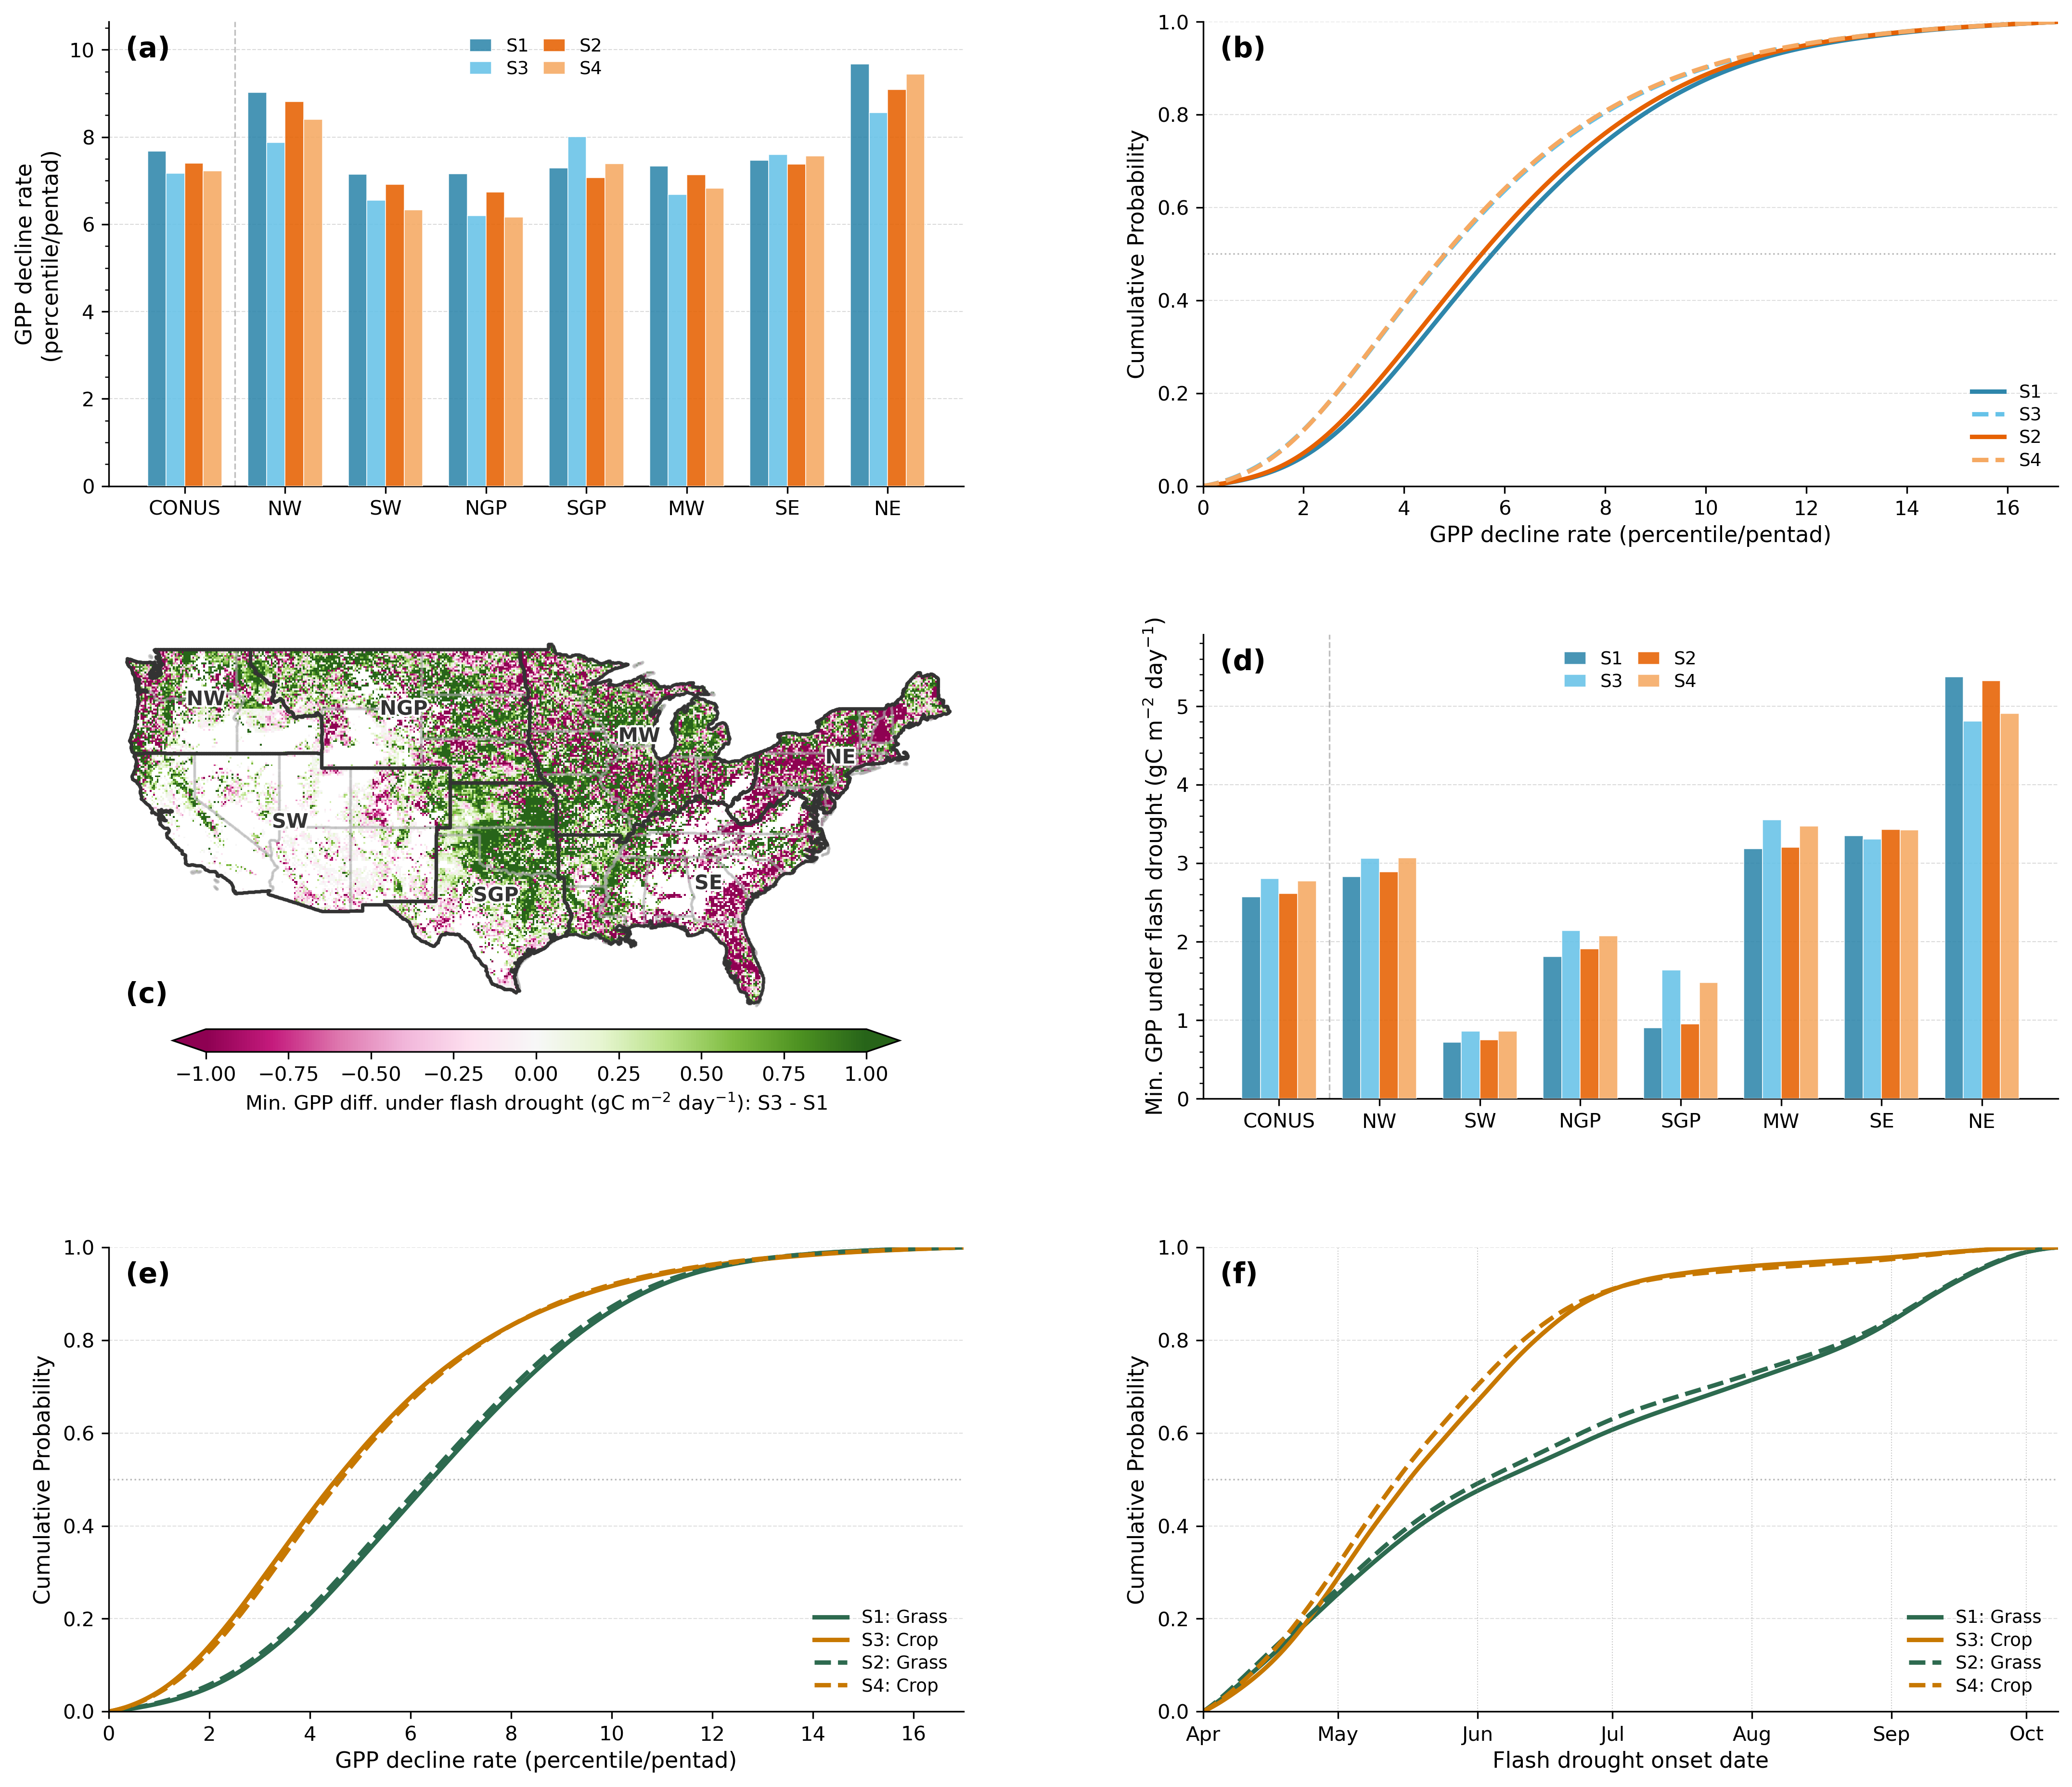

Recreate this plot in Python.
# -*- coding: utf-8 -*-
"""
Z_combined_3x2_figure.py
========================
PNAS-quality 3x2 multi-panel figure combining Z1-Z6 analyses.

Panel layout:
  (a) Bar: Flash Drought GPP Slope by region/scenario      [Z1]
  (b) Bar: Flash Drought Min GPP at G2 by region/scenario  [Z4]
  (c) CDF: GPP Slope by scenario (4 scenarios)             [Z2]
  (d) CONUS spatial map: delta GPP (SSP3 - RCP4.5)         [Z3]
  (e) CDF: GPP Slope, S1 Grass vs S3 Crop / S2 Grass vs S4 Crop  [Z5]
  (f) CDF: Onset date,  S1 Grass vs S3 Crop / S2 Grass vs S4 Crop  [Z6]

  (e)/(f) cell selection: a grid cell is included in the S1-vs-S3 pair only
  if it is >=60% grass under S1 (RCP4.5, using historical LULC) AND >=60%
  crop under S3 (SSP3-RCP4.5 LULC) -- i.e. the same cell converts from
  grass to cropland under the SSP3 land-use pathway. The S2-vs-S4 pair
  uses the analogous >=60% grass (S2/hist) AND >=60% crop (S4/SSP5) test.

Color conventions:
  RCP4.5        -> #2E86AB  (dark blue)
  SSP3-RCP4.5   -> #66C2E8  (light blue)
  RCP8.5        -> #E66101  (dark orange)
  SSP5-RCP8.5   -> #F5A962  (light orange)
  Grass         -> #2D6A4F  (deep emerald green)
  Crop          -> #C77800  (warm amber/ochre)
"""

import os
import warnings
import numpy as np
import pandas as pd
import matplotlib
import matplotlib.pyplot as plt
import matplotlib.ticker as ticker
import matplotlib.gridspec as gridspec
import matplotlib.patheffects as pe
from scipy.stats import gaussian_kde, mannwhitneyu
from scipy.integrate import cumulative_trapezoid

warnings.filterwarnings('ignore')
matplotlib.rcParams['font.family'] = 'DejaVu Sans'

# =============================================================================
# GLOBAL FONT / SIZE CONSTANTS  (tune once -> propagates everywhere)
# =============================================================================
FS_PANEL_LABEL = 14   # (a) (b) ... bold letter
FS_AXIS_LABEL  = 11   # x/y axis label
FS_TICK        = 10   # tick labels
FS_LEGEND      = 10   # legend text
FS_LEGEND_TTL  = 10   # legend title
FS_CBAR        = 10   # colour-bar label / ticks

# =============================================================================
# PATHS
# =============================================================================
BASE_DIR = '/global/cfs/cdirs/m2702/hongxiang/drought_flash_conus'

MASTER_CSV      = os.path.join(BASE_DIR, 'Compiled_Master_GPP_Metrics_ClimateOnly_with_AbsG0_G2_Severity_v3.csv')
VALID_CELLS_CSV = os.path.join(BASE_DIR, 'hist', 'valid_conus_flash_drought_cells.csv')
LULC_FILE       = os.path.join(BASE_DIR, 'hist/pft_cft_lulc/lulc_mean.csv')

# Scenario-specific LULC (used for S3/S4 -- grass->crop conversion under SSPs).
# S1 (RCP4.5) and S2 (RCP8.5) use the same historical LULC as LULC_FILE above.
SSP3_LULC_FILES = [
    os.path.join(BASE_DIR, 'ssp3_rcp45_cooler_near', 'pft_cft_lulc', 'lulc_mean.csv'),
    os.path.join(BASE_DIR, 'ssp3_rcp45_hotter_near', 'pft_cft_lulc', 'lulc_mean.csv'),
]
SSP5_LULC_FILES = [
    os.path.join(BASE_DIR, 'ssp5_rcp85_cooler_near', 'pft_cft_lulc', 'lulc_mean.csv'),
    os.path.join(BASE_DIR, 'ssp5_rcp85_hotter_near', 'pft_cft_lulc', 'lulc_mean.csv'),
]
US_BND_FILE     = os.path.join(BASE_DIR, 'hist', 'us_coor.txt')
BOUNDARY_FILES  = [
    os.path.join(BASE_DIR, 'hist', f'R{i}_{name}.txt')
    for i, name in zip(range(1, 8), ['nw', 'sw', 'ngp', 'sgp', 'mw', 'se', 'ne'])
]

DROUGHT_FILE_PATTERN = 'drought_events_fixed_season_cluster_{c}_with_GPP_Zhang2025.csv'
CLUSTERS = range(1, 8)

OUT_FILE = '/global/cfs/cdirs/m2702/hongxiang/drought_flash_conus/ssp3_rcp45_cooler_near/Paper_Figure_5_v4.png'

# =============================================================================
# SCENARIO / REGION METADATA
# =============================================================================
REGION_NAMES  = {1: 'NW', 2: 'SW', 3: 'NGP', 4: 'SGP', 5: 'MW', 6: 'SE', 7: 'NE'}
GROUP_LABELS  = ['CONUS'] + [REGION_NAMES[c] for c in CLUSTERS]

HIST_LABEL    = 'Historical'
RCP45_HOTTER  = 'RCP4.5 Hotter Near'
RCP45_COOLER  = 'RCP4.5 Cooler Near'
RCP85_HOTTER  = 'RCP8.5 Hotter Near'
RCP85_COOLER  = 'RCP8.5 Cooler Near'
SSP345_HOTTER = 'SSP3-RCP4.5 Hotter Near'
SSP345_COOLER = 'SSP3-RCP4.5 Cooler Near'
SSP585_HOTTER = 'SSP5-RCP8.5 Hotter Near'
SSP585_COOLER = 'SSP5-RCP8.5 Cooler Near'

SCENARIO_ORDER = ['RCP4.5 (Near)', 'SSP3-RCP4.5 (Near)', 'RCP8.5 (Near)', 'SSP5-RCP8.5 (Near)']
SCENARIO_SHORT = ['RCP4.5', 'SSP3-RCP4.5', 'RCP8.5', 'SSP5-RCP8.5']   # for CDF legend

# Scenario colours (consistent across ALL panels)
C_RCP45  = '#2E86AB'
C_SSP345 = '#66C2E8'
C_RCP85  = '#E66101'
C_SSP585 = '#F5A962'

PALETTE_SCEN = {
    'RCP4.5 (Near)':      C_RCP45,
    'SSP3-RCP4.5 (Near)': C_SSP345,
    'RCP8.5 (Near)':      C_RCP85,
    'SSP5-RCP8.5 (Near)': C_SSP585,
}

# CDF scenario map (Z2): label -> folder list
SCENARIO_MAPPING_CDF = {
    'RCP4.5':      ['rcp45_hotter_near',      'rcp45_cooler_near'],
    'SSP3-RCP4.5': ['ssp3_rcp45_hotter_near', 'ssp3_rcp45_cooler_near'],
    'RCP8.5':      ['rcp85_hotter_near',      'rcp85_cooler_near'],
    'SSP5-RCP8.5': ['ssp5_rcp85_hotter_near', 'ssp5_rcp85_cooler_near'],
}
PALETTE_CDF = {
    'RCP4.5':      C_RCP45,
    'SSP3-RCP4.5': C_SSP345,
    'RCP8.5':      C_RCP85,
    'SSP5-RCP8.5': C_SSP585,
}
LINESTYLE_CDF = {
    'RCP4.5':      '-',
    'SSP3-RCP4.5': '--',
    'RCP8.5':      '-',
    'SSP5-RCP8.5': '--',
}

# RCP scenarios for LULC CDFs (Z5, Z6)
RCP_SCENARIOS_LULC = {
    'RCP4.5': [os.path.join(BASE_DIR, 'rcp45_cooler_near'),
               os.path.join(BASE_DIR, 'rcp45_hotter_near')],
    'RCP8.5': [os.path.join(BASE_DIR, 'rcp85_cooler_near'),
               os.path.join(BASE_DIR, 'rcp85_hotter_near')],
}

# LULC colours: print-safe, high-contrast pair
C_GRASS = '#2D6A4F'   # deep emerald
C_CROP  = '#C77800'   # warm amber/ochre

PALETTE_LULC  = {'Grass': C_GRASS, 'Crop': C_CROP}
LINESTYLE_RCP = {'RCP4.5': '-', 'RCP8.5': '--'}

FOREST_PFTS = [f'pft_{i:02d}' for i in range(1, 9)]
GRASS_PFTS  = ['pft_12', 'pft_13', 'pft_14']
CROP_CFTS   = [f'cft_{i}' for i in range(15, 79)]
LULC_THRESHOLD      = 0.6
MAX_DURATION_PENTADS = 6

# Onset date month ticks
MONTH_JDAYS  = [91, 121, 152, 182, 213, 244, 274]
MONTH_LABELS = ['Apr', 'May', 'Jun', 'Jul', 'Aug', 'Sep', 'Oct']

# =============================================================================
# ---- DATA LOADING HELPERS ---------------------------------------------------
# =============================================================================

def load_valid_cells():
    print('Loading valid cells...')
    vc = pd.read_csv(VALID_CELLS_CSV)
    vc['lon'] = np.where(vc['lon'] > 180, vc['lon'] - 360.0, vc['lon'])
    vc['lat'] = vc['lat'].round(4)
    vc['lon'] = vc['lon'].round(4)
    valid_set = set(zip(vc['lat'], vc['lon']))
    print(f'  Valid cells: {len(valid_set):,}')
    return valid_set


def load_master_csv(valid_set):
    print('Loading master CSV...')
    df = pd.read_csv(MASTER_CSV)
    df['lon'] = np.where(df['lon'] > 180, df['lon'] - 360.0, df['lon'])
    df['lat'] = df['lat'].round(4)
    df['lon'] = df['lon'].round(4)
    df = df[df.apply(lambda r: (r['lat'], r['lon']) in valid_set, axis=1)].copy()
    print(f'  Rows after valid filter: {len(df):,}')
    return df


def nine_way_merge(df, slope_col):
    """Inner-merge all 9 scenarios on lat/lon, return merged DataFrame."""

    def get_vals(scenario_label, alias):
        sub = (df[df['scenario'] == scenario_label]
               [['lat', 'lon', 'cluster', slope_col]]
               .rename(columns={slope_col: alias})
               .copy())
        return sub

    df_hist    = get_vals(HIST_LABEL,    'Hist')
    df_45h     = get_vals(RCP45_HOTTER,  'RCP45_H')
    df_45c     = get_vals(RCP45_COOLER,  'RCP45_C')
    df_85h     = get_vals(RCP85_HOTTER,  'RCP85_H')
    df_85c     = get_vals(RCP85_COOLER,  'RCP85_C')
    df_ssp345h = get_vals(SSP345_HOTTER, 'SSP345_H')
    df_ssp345c = get_vals(SSP345_COOLER, 'SSP345_C')
    df_ssp585h = get_vals(SSP585_HOTTER, 'SSP585_H')
    df_ssp585c = get_vals(SSP585_COOLER, 'SSP585_C')

    merged = df_hist.copy()
    for df_tmp, col in [
        (df_45h, 'RCP45_H'), (df_45c, 'RCP45_C'),
        (df_85h, 'RCP85_H'), (df_85c, 'RCP85_C'),
        (df_ssp345h, 'SSP345_H'), (df_ssp345c, 'SSP345_C'),
        (df_ssp585h, 'SSP585_H'), (df_ssp585c, 'SSP585_C'),
    ]:
        merged = merged.merge(df_tmp[['lat', 'lon', col]], on=['lat', 'lon'], how='inner')

    merged['RCP45_Near']  = (merged['RCP45_H']  + merged['RCP45_C'])  / 2.0
    merged['RCP85_Near']  = (merged['RCP85_H']  + merged['RCP85_C'])  / 2.0
    merged['SSP345_Near'] = (merged['SSP345_H'] + merged['SSP345_C']) / 2.0
    merged['SSP585_Near'] = (merged['SSP585_H'] + merged['SSP585_C']) / 2.0
    merged = merged.dropna(subset=['Hist', 'RCP45_Near', 'RCP85_Near',
                                   'SSP345_Near', 'SSP585_Near'])
    print(f'  9-way merge -> {len(merged):,} cells')
    return merged


def regional_stats(merged):
    col_map = {
        'RCP4.5 (Near)':      'RCP45_Near',
        'SSP3-RCP4.5 (Near)': 'SSP345_Near',
        'RCP8.5 (Near)':      'RCP85_Near',
        'SSP5-RCP8.5 (Near)': 'SSP585_Near',
    }
    stats = {}
    for label, col in col_map.items():
        vals = [merged[col].mean()]
        for cid in CLUSTERS:
            sub = merged[merged['cluster'] == cid]
            vals.append(sub[col].mean())
        stats[label] = vals
    return stats


def load_lulc_fracs(file_paths):
    """Load LULC fraction csv(s) and return per-cell frac_grass/frac_crop/dominant.

    If more than one file is given (e.g. cooler + hotter variants of the same
    scenario), the PFT/CFT fractions are averaged across files on the common
    lat/lon grid before the dominant land-cover classification is applied.
    """
    per_file = []
    for fp in file_paths:
        d = pd.read_csv(fp)
        d['lat'] = d['lat'].round(4)
        d['lon'] = d['lon'].round(4)
        d['frac_forest'] = d[FOREST_PFTS].sum(axis=1)
        d['frac_grass']  = d[GRASS_PFTS].sum(axis=1)
        d['frac_crop']   = d[CROP_CFTS].sum(axis=1)
        per_file.append(d[['lat', 'lon', 'frac_forest', 'frac_grass', 'frac_crop']])

    merged = per_file[0]
    for d in per_file[1:]:
        merged = merged.merge(d, on=['lat', 'lon'], how='inner', suffixes=('', '_b'))
        for col in ['frac_forest', 'frac_grass', 'frac_crop']:
            merged[col] = merged[[col, col + '_b']].mean(axis=1)
            merged.drop(columns=[col + '_b'], inplace=True)

    merged['dominant'] = 'mixed'
    merged.loc[merged['frac_forest'] >= LULC_THRESHOLD, 'dominant'] = 'Forest'
    merged.loc[merged['frac_grass']  >= LULC_THRESHOLD, 'dominant'] = 'Grass'
    merged.loc[merged['frac_crop']   >= LULC_THRESHOLD, 'dominant'] = 'Crop'
    for idx, row in merged[merged['dominant'] == 'mixed'].iterrows():
        fracs = {'Forest': row['frac_forest'],
                 'Grass':  row['frac_grass'],
                 'Crop':   row['frac_crop']}
        best = max(fracs, key=fracs.get)
        if fracs[best] >= LULC_THRESHOLD:
            merged.at[idx, 'dominant'] = best

    # keep lon in positive convention to match drought files
    merged['lon'] = merged['lon'].apply(lambda x: x + 360 if x < 0 else x)
    return merged[['lat', 'lon', 'frac_grass', 'frac_crop', 'dominant']]


def load_drought_events_lulc(folder_list):
    dfs = []
    for folder in folder_list:
        for c in CLUSTERS:
            fpath = os.path.join(folder, DROUGHT_FILE_PATTERN.format(c=c))
            if not os.path.exists(fpath):
                continue
            d = pd.read_csv(fpath)
            d['lat'] = d['lat'].round(4)
            d['lon'] = d['lon'].round(4)
            dfs.append(d)
    if not dfs:
        return pd.DataFrame()
    return pd.concat(dfs, ignore_index=True)


def compute_kde_cdf(vals, x_grid):
    kde = gaussian_kde(vals, bw_method='scott')
    pdf = kde(x_grid)
    cdf = cumulative_trapezoid(pdf, x_grid, initial=0)
    cdf = cdf / cdf[-1]
    return cdf


# =============================================================================
# ---- LOAD ALL DATA ----------------------------------------------------------
# =============================================================================
print('=' * 60)
print('LOADING DATA')
print('=' * 60)

valid_set = load_valid_cells()
df_master = load_master_csv(valid_set)

# --- panels (a) and (b): bar data ---
print('\n-- Bar panel data (slope) --')
df_slope = df_master.copy()
df_slope['abs_slope'] = df_slope['flash_mean_GPP_slope'].abs()

# temporary col rename so nine_way_merge works for slope
df_slope_renamed = df_slope.rename(columns={'abs_slope': 'flash_mean_GPP_slope_use'})
# Use a copy of master with abs_slope in place for slope bars
merged_slope = nine_way_merge(
    df_master.assign(**{'flash_mean_GPP_slope':
                        df_master['flash_mean_GPP_slope'].abs()}),
    'flash_mean_GPP_slope'
)
stats_slope = regional_stats(merged_slope)

print('\n-- Bar panel data (min GPP G2) --')
merged_g2   = nine_way_merge(df_master, 'flash_meanGPP_G2_abs_value')
stats_g2    = regional_stats(merged_g2)

# --- panel (c): CDF by scenario (Z2-style, per-event from folder files) ---
print('\n-- CDF scenario data (Z2) --')
df_valid_coords = pd.DataFrame(list(valid_set), columns=['lat', 'lon'])
cdfs_scen    = {}
n_scen       = {}
x_grid_slope = np.linspace(0, 17, 1000)

for label, folders in SCENARIO_MAPPING_CDF.items():
    all_dfs = []
    for folder in folders:
        scenario_dir = os.path.join(BASE_DIR, folder)
        for cid in CLUSTERS:
            fpath = os.path.join(
                scenario_dir,
                f'drought_events_fixed_season_cluster_{cid}_with_GPP_Zhang2025.csv'
            )
            if not os.path.exists(fpath):
                continue
            d = pd.read_csv(fpath,
                            usecols=lambda c: c in
                            ['lat', 'lon', 'drought_type',
                             'intensification_pentads', 'GPP_slope'])
            if d.empty:
                continue
            d['lon_std']  = np.where(d['lon'] > 180, d['lon'] - 360.0, d['lon'])
            d['lat_join'] = d['lat'].round(4)
            d['lon_join'] = d['lon_std'].round(4)
            d = d.merge(df_valid_coords.rename(columns={'lat': 'lat_join', 'lon': 'lon_join'}),
                        on=['lat_join', 'lon_join'], how='inner')
            all_dfs.append(d)
    if not all_dfs:
        print(f'  WARNING: no data for {label}')
        continue
    dfc = pd.concat(all_dfs, ignore_index=True)
    dfc = dfc.dropna(subset=['GPP_slope'])
    dfc = dfc[(dfc['GPP_slope'] <= 0) & (dfc['GPP_slope'] >= -50)]
    dfc = dfc[dfc['drought_type'] == 'Flash']
    dfc = dfc[dfc['intensification_pentads'] <= MAX_DURATION_PENTADS]
    dfc['abs_slope'] = dfc['GPP_slope'].abs()
    vals = dfc['abs_slope'].values
    n_scen[label] = len(vals)
    cdfs_scen[label] = compute_kde_cdf(vals, x_grid_slope)
    print(f'  {label}: n={len(vals):,}, median={np.median(vals):.2f}')

# --- panel (d): spatial delta map (Z3) ---
print('\n-- Spatial map data (Z3) --')

def get_g2_vals(scenario_label, alias):
    out = (df_master[df_master['scenario'] == scenario_label]
           [['lat', 'lon', 'cluster', 'flash_meanGPP_G2_abs_value']]
           .rename(columns={'flash_meanGPP_G2_abs_value': alias})
           .copy())
    out['lat'] = out['lat'].round(4)
    out['lon'] = out['lon'].round(4)
    return out

df_45c_sp   = get_g2_vals(RCP45_COOLER,           'r45c').drop(columns=['cluster'], errors='ignore')
df_45h_sp   = get_g2_vals(RCP45_HOTTER,           'r45h').drop(columns=['cluster'], errors='ignore')
df_ssp3c_sp = get_g2_vals(SSP345_COOLER,          'ssp3c').drop(columns=['cluster'], errors='ignore')
df_ssp3h_sp = get_g2_vals(SSP345_HOTTER,          'ssp3h').drop(columns=['cluster'], errors='ignore')

# Relaxed merge for (c): outer-join so a cell survives if it has EITHER
# hotter or cooler (or both) for each scenario, instead of requiring both.
# RCP45_mean / SSP3_mean are then computed as the mean of whichever
# sub-runs are actually present (skipna), rather than needing both.
merged_sp = (df_45c_sp
             .merge(df_45h_sp,   on=['lat', 'lon'], how='outer')
             .merge(df_ssp3c_sp, on=['lat', 'lon'], how='outer')
             .merge(df_ssp3h_sp, on=['lat', 'lon'], how='outer'))
merged_sp['RCP45_mean'] = merged_sp[['r45c', 'r45h']].mean(axis=1, skipna=True)
merged_sp['SSP3_mean']  = merged_sp[['ssp3c', 'ssp3h']].mean(axis=1, skipna=True)
merged_sp['delta']      = merged_sp['SSP3_mean'] - merged_sp['RCP45_mean']
merged_sp['lon_plot']   = np.where(merged_sp['lon'] > 180,
                                   merged_sp['lon'] - 360,
                                   merged_sp['lon'])
# A cell is only usable once it has at least one value on each side of
# the delta -- drop on 'delta' itself, not the raw per-run columns.
merged_sp = merged_sp.dropna(subset=['delta'])
print(f'  Spatial grid cells: {len(merged_sp):,}')

# --- panels (e) and (f): S1-Grass vs S3-Crop / S2-Grass vs S4-Crop CDFs ---
print('\n-- LULC-change CDF data (Z5, Z6) --')

# S1 (RCP4.5) and S2 (RCP8.5) both use the historical LULC.
lulc_hist = load_lulc_fracs([LULC_FILE])
# S3 (SSP3-RCP4.5) and S4 (SSP5-RCP8.5) use their own scenario LULC
# (cooler+hotter fractions averaged before classification).
lulc_ssp3 = load_lulc_fracs(SSP3_LULC_FILES)
lulc_ssp5 = load_lulc_fracs(SSP5_LULC_FILES)

cells_grass_hist = lulc_hist[lulc_hist['dominant'] == 'Grass'][['lat', 'lon']]
cells_crop_ssp3  = lulc_ssp3[lulc_ssp3['dominant'] == 'Crop'][['lat', 'lon']]
cells_crop_ssp5  = lulc_ssp5[lulc_ssp5['dominant'] == 'Crop'][['lat', 'lon']]

# Same-cell requirement: >=60% grass under S1/S2 (hist) AND >=60% crop
# under S3/S4 (SSP LULC), at the identical lat/lon.
common_S1S3 = cells_grass_hist.merge(cells_crop_ssp3, on=['lat', 'lon'], how='inner')
common_S2S4 = cells_grass_hist.merge(cells_crop_ssp5, on=['lat', 'lon'], how='inner')
print(f'  S1(Grass)&S3(Crop) common cells: {len(common_S1S3):,}')
print(f'  S2(Grass)&S4(Crop) common cells: {len(common_S2S4):,}')

# Scenario -> folder list (cooler + hotter pooled together, matches Z2 convention)
SCENARIO_FOLDERS = {
    'RCP4.5':      [os.path.join(BASE_DIR, 'rcp45_cooler_near'),
                     os.path.join(BASE_DIR, 'rcp45_hotter_near')],
    'RCP8.5':      [os.path.join(BASE_DIR, 'rcp85_cooler_near'),
                     os.path.join(BASE_DIR, 'rcp85_hotter_near')],
    'SSP3-RCP4.5': [os.path.join(BASE_DIR, 'ssp3_rcp45_cooler_near'),
                     os.path.join(BASE_DIR, 'ssp3_rcp45_hotter_near')],
    'SSP5-RCP8.5': [os.path.join(BASE_DIR, 'ssp5_rcp85_cooler_near'),
                     os.path.join(BASE_DIR, 'ssp5_rcp85_hotter_near')],
}

# (leg_name, land-cover category, scenario key, cell set to restrict to)
LULC_PAIR_SPECS = [
    ('S1', 'Grass', 'RCP4.5',      common_S1S3),
    ('S3', 'Crop',  'SSP3-RCP4.5', common_S1S3),
    ('S2', 'Grass', 'RCP8.5',      common_S2S4),
    ('S4', 'Crop',  'SSP5-RCP8.5', common_S2S4),
]

x_grid_onset = np.linspace(91, 281, 1000)
cdfs_lulc_slope = {}
cdfs_lulc_onset = {}
n_lulc          = {}

for leg, cat, scen_key, cell_set in LULC_PAIR_SPECS:
    df_raw = load_drought_events_lulc(SCENARIO_FOLDERS[scen_key])
    df_flash = df_raw[
        (df_raw['drought_type'] == 'Flash') &
        (df_raw['intensification_pentads'] <= MAX_DURATION_PENTADS)
    ].copy()
    df_flash['onset_julian'] = (df_flash['S0_index'] - 1) * 5 + 1
    df_merged = df_flash.merge(cell_set, on=['lat', 'lon'], how='inner')
    df_merged = df_merged.dropna(subset=['GPP_slope', 'onset_julian'])
    df_merged['abs_slope'] = df_merged['GPP_slope'].abs()

    vals_s = df_merged['abs_slope'].values
    vals_o = df_merged['onset_julian'].values
    n_lulc[(leg, cat)] = len(vals_s)
    cdfs_lulc_slope[(leg, cat)] = compute_kde_cdf(vals_s, x_grid_slope)
    cdfs_lulc_onset[(leg, cat)] = compute_kde_cdf(vals_o, x_grid_onset)
    print(f'  {leg} ({scen_key}) {cat}: n={len(vals_s):,}')

# =============================================================================
# ---- BUILD FIGURE -----------------------------------------------------------
# =============================================================================
print('\n' + '=' * 60)
print('RENDERING FIGURE')
print('=' * 60)

# Figure size
FIG_W, FIG_H = 15.0, 13.0

fig = plt.figure(figsize=(FIG_W, FIG_H))

# Equal height rows, tighter vertical spacing
gs = gridspec.GridSpec(
    3, 2,
    figure=fig,
    height_ratios=[1.0, 1.0, 1.0],
    hspace=0.32,
    wspace=0.28,
    left=0.07,
    right=0.97,
    top=0.96,
    bottom=0.06,
)

ax_a = fig.add_subplot(gs[0, 0])   # (a) Z1: bar GPP slope
ax_b = fig.add_subplot(gs[0, 1])   # (b) Z2: CDF GPP slope by scenario
ax_c = fig.add_subplot(gs[1, 0])   # (c) Z3: CONUS spatial delta map
ax_d = fig.add_subplot(gs[1, 1])   # (d) Z4: bar min GPP G2
ax_e = fig.add_subplot(gs[2, 0])   # (e) Z5: CDF GPP slope by LULC
ax_f = fig.add_subplot(gs[2, 1])   # (f) Z6: CDF onset date by LULC

# Legend name mapping
LEG_NAMES = {
    'RCP4.5 (Near)':      'S1',
    'SSP3-RCP4.5 (Near)': 'S3',
    'RCP8.5 (Near)':      'S2',
    'SSP5-RCP8.5 (Near)': 'S4',
}

# ------------------------------------------------------------------
# Shared bar-plot helper (no legend drawn inside -- handled per panel)
# ------------------------------------------------------------------
def draw_bar_panel(ax, stats, ylabel, panel_label, ylim_pad=0.10):
    n_groups = len(GROUP_LABELS)
    x   = np.arange(n_groups)
    bw  = 0.185
    off = [-1.5 * bw, -0.5 * bw, 0.5 * bw, 1.5 * bw]

    bars = {}
    for i, label in enumerate(SCENARIO_ORDER):
        b = ax.bar(x + off[i], stats[label], width=bw,
                   color=PALETTE_SCEN[label], alpha=0.88,
                   edgecolor='white', linewidth=0.4,
                   label=LEG_NAMES[label], zorder=3)
        bars[label] = b

    ax.axvline(x=0.5, color='gray', linewidth=0.8,
               linestyle='--', alpha=0.5, zorder=2)

    ax.set_xticks(x)
    ax.set_xticklabels(GROUP_LABELS, fontsize=FS_TICK)
    ax.tick_params(axis='y', labelsize=FS_TICK)
    ax.set_ylabel(ylabel, fontsize=FS_AXIS_LABEL, labelpad=4)
    ax.yaxis.set_minor_locator(ticker.AutoMinorLocator())
    ax.grid(axis='y', linestyle='--', linewidth=0.5, alpha=0.45, zorder=0)
    ax.spines['top'].set_visible(False)
    ax.spines['right'].set_visible(False)

    all_vals = [v for vals in stats.values() for v in vals]
    ymax = max(all_vals) * (1 + ylim_pad)
    ax.set_ylim(0, ymax)

    ax.text(0.02, 0.97, panel_label, transform=ax.transAxes,
            fontsize=FS_PANEL_LABEL, fontweight='bold', va='top', ha='left')

    return ax


# ------------------------------------------------------------------
# (a) Z1: GPP slope bars
# ------------------------------------------------------------------
print('  Panel (a) = Z1: bar GPP slope...')
draw_bar_panel(
    ax_a, stats_slope,
    ylabel='GPP decline rate\n' + r'(percentile/pentad)',
    panel_label='(a)'
)
# 2x2 legend in upper centre, no box
handles_a, labels_a = ax_a.get_legend_handles_labels()
ax_a.legend(
    handles_a, labels_a,
    ncol=2,
    fontsize=FS_LEGEND - 1,
    loc='upper center',
    frameon=False,
    handlelength=1.2,
    borderpad=0.4,
    labelspacing=0.3,
    columnspacing=0.8,
)

# ------------------------------------------------------------------
# (b) Z2: CDF of GPP slope by scenario
# ------------------------------------------------------------------
print('  Panel (b) = Z2: CDF GPP slope by scenario...')
CDF_LEG_NAMES = {
    'RCP4.5':      'S1',
    'SSP3-RCP4.5': 'S3',
    'RCP8.5':      'S2',
    'SSP5-RCP8.5': 'S4',
}
for label in SCENARIO_MAPPING_CDF.keys():
    if label not in cdfs_scen:
        continue
    ax_b.plot(x_grid_slope, cdfs_scen[label],
              color=PALETTE_CDF[label],
              linestyle=LINESTYLE_CDF[label],
              linewidth=2.2,
              label=CDF_LEG_NAMES[label])

ax_b.axhline(0.5, color='gray', linewidth=0.8, linestyle=':', alpha=0.55)
ax_b.set_xlim([0, 17])
ax_b.set_ylim([0, 1])
ax_b.set_xlabel(r'GPP decline rate (percentile/pentad)',
                fontsize=FS_AXIS_LABEL, labelpad=3)
ax_b.set_ylabel('Cumulative Probability', fontsize=FS_AXIS_LABEL, labelpad=4)
ax_b.tick_params(labelsize=FS_TICK)
ax_b.grid(axis='y', linestyle='--', linewidth=0.5, alpha=0.4)
ax_b.spines['top'].set_visible(False)
ax_b.spines['right'].set_visible(False)
ax_b.legend(fontsize=FS_LEGEND - 1, frameon=False, loc='lower right',
            handlelength=1.8, labelspacing=0.3)
ax_b.text(0.02, 0.97, '(b)', transform=ax_b.transAxes,
          fontsize=FS_PANEL_LABEL, fontweight='bold', va='top', ha='left')

# ------------------------------------------------------------------
# (c) Z3: Spatial CONUS delta map
# ------------------------------------------------------------------
print('  Panel (c) = Z3: spatial delta map...')
ax_c.set_facecolor('#f2f2f2')
# DIAGNOSTIC ONLY: uncomment to visually separate "no data" from "delta ~ 0"
# (PiYG never renders pure dark gray, so any dark patches showing through
# are missing cells, not near-zero values)
# ax_c.set_facecolor('#404040')

if os.path.exists(US_BND_FILE):
    df_us = pd.read_csv(US_BND_FILE, sep=r'\s+', header=None, on_bad_lines='skip')
    ax_c.scatter(df_us[0][::10], df_us[1][::10],
                 color='#aaaaaa', s=0.3, alpha=0.4, zorder=2)

grid_sp = merged_sp.pivot(index='lat', columns='lon_plot', values='delta')
sc = ax_c.pcolormesh(grid_sp.columns, grid_sp.index, grid_sp.values,
                     cmap='PiYG', vmin=-1, vmax=1,
                     zorder=1, shading='nearest')

for cid, bnd_file in zip(CLUSTERS, BOUNDARY_FILES):
    if os.path.exists(bnd_file):
        df_reg = pd.read_csv(bnd_file, sep=r'\s+', header=None, on_bad_lines='skip')
        ax_c.scatter(df_reg[1], df_reg[0],
                     color='#333333', s=0.6, alpha=0.8, zorder=3)
        # Region label at the boundary centroid
        ax_c.text(df_reg[1].mean(), df_reg[0].mean(), REGION_NAMES[cid],
                  fontsize=FS_TICK, fontweight='bold', color='#333333',
                  ha='center', va='center', zorder=4,
                  path_effects=[pe.withStroke(linewidth=2.2, foreground='white')])

# Fill the subplot fully -- let the map use all available height
ax_c.set_xlim([-126, -66])
ax_c.set_ylim([24, 50])
ax_c.set_aspect('auto')   # fill subplot box; map proportions still look correct
ax_c.set_axis_off()

cbar = plt.colorbar(sc, ax=ax_c,
                    orientation='horizontal',
                    pad=0.02, shrink=0.85, aspect=32, extend='both')
cbar.set_label(
    r'Min. GPP diff. under flash drought (gC m$^{-2}$ day$^{-1}$): S3 - S1',
    fontsize=FS_CBAR, labelpad=3
)
cbar.ax.tick_params(labelsize=FS_CBAR)

ax_c.text(0.02, 0.03, '(c)', transform=ax_c.transAxes,
          fontsize=FS_PANEL_LABEL, fontweight='bold', va='bottom', ha='left', color='black')

# ------------------------------------------------------------------
# (d) Z4: Min GPP G2 bars -- legend (same style as (a))
# ------------------------------------------------------------------
print('  Panel (d) = Z4: bar min GPP G2...')
draw_bar_panel(
    ax_d, stats_g2,
    ylabel=r'Min. GPP under flash drought (gC m$^{-2}$ day$^{-1}$)',
    panel_label='(d)'
)
# 2x2 legend in upper centre, no box (same as (a))
handles_d, labels_d = ax_d.get_legend_handles_labels()
ax_d.legend(
    handles_d, labels_d,
    ncol=2,
    fontsize=FS_LEGEND - 1,
    loc='upper center',
    frameon=False,
    handlelength=1.2,
    borderpad=0.4,
    labelspacing=0.3,
    columnspacing=0.8,
)

# ------------------------------------------------------------------
# (e) Z5: CDF GPP slope by LULC x scenario
# ------------------------------------------------------------------
print('  Panel (e) = Z5: CDF GPP slope, S1 Grass vs S3 Crop / S2 Grass vs S4 Crop...')
LULC_LEG_NAMES = {
    ('S1', 'Grass'): 'S1: Grass',
    ('S3', 'Crop'):  'S3: Crop',
    ('S2', 'Grass'): 'S2: Grass',
    ('S4', 'Crop'):  'S4: Crop',
}
# Pair 1 (S1 grass / S3 crop) drawn solid; pair 2 (S2 grass / S4 crop) dashed
LULC_PAIR_LINESTYLE = {'S1': '-', 'S3': '-', 'S2': '--', 'S4': '--'}
for leg, cat in [('S1', 'Grass'), ('S3', 'Crop'), ('S2', 'Grass'), ('S4', 'Crop')]:
    ax_e.plot(x_grid_slope, cdfs_lulc_slope[(leg, cat)],
              color=PALETTE_LULC[cat],
              linestyle=LULC_PAIR_LINESTYLE[leg],
              linewidth=2.2,
              label=LULC_LEG_NAMES[(leg, cat)])

ax_e.axhline(0.5, color='gray', linewidth=0.8, linestyle=':', alpha=0.55)
ax_e.set_xlim([0, 17])
ax_e.set_ylim([0, 1])
ax_e.set_xlabel(r'GPP decline rate (percentile/pentad)',
                fontsize=FS_AXIS_LABEL, labelpad=3)
ax_e.set_ylabel('Cumulative Probability', fontsize=FS_AXIS_LABEL, labelpad=4)
ax_e.tick_params(labelsize=FS_TICK)
ax_e.grid(axis='y', linestyle='--', linewidth=0.5, alpha=0.4)
ax_e.spines['top'].set_visible(False)
ax_e.spines['right'].set_visible(False)
ax_e.legend(fontsize=FS_LEGEND - 1, frameon=False, loc='lower right',
            handlelength=1.8, labelspacing=0.3)
ax_e.text(0.02, 0.97, '(e)', transform=ax_e.transAxes,
          fontsize=FS_PANEL_LABEL, fontweight='bold', va='top', ha='left')

# ------------------------------------------------------------------
# (f) Z6: CDF onset date by LULC -- legend (same as (e))
# ------------------------------------------------------------------
print('  Panel (f) = Z6: CDF onset date, S1 Grass vs S3 Crop / S2 Grass vs S4 Crop...')
for leg, cat in [('S1', 'Grass'), ('S3', 'Crop'), ('S2', 'Grass'), ('S4', 'Crop')]:
    ax_f.plot(x_grid_onset, cdfs_lulc_onset[(leg, cat)],
              color=PALETTE_LULC[cat],
              linestyle=LULC_PAIR_LINESTYLE[leg],
              linewidth=2.2,
              label=LULC_LEG_NAMES[(leg, cat)])

for jd in MONTH_JDAYS:
    ax_f.axvline(jd, color='gray', linewidth=0.5, linestyle=':', alpha=0.45)

ax_f.axhline(0.5, color='gray', linewidth=0.8, linestyle=':', alpha=0.55)
ax_f.set_xticks(MONTH_JDAYS)
ax_f.set_xticklabels(MONTH_LABELS, fontsize=FS_TICK)
ax_f.set_xlim([91, 281])
ax_f.set_ylim([0, 1])
ax_f.set_xlabel('Flash drought onset date', fontsize=FS_AXIS_LABEL, labelpad=3)
ax_f.set_ylabel('Cumulative Probability', fontsize=FS_AXIS_LABEL, labelpad=4)
ax_f.tick_params(axis='y', labelsize=FS_TICK)
ax_f.grid(axis='y', linestyle='--', linewidth=0.5, alpha=0.4)
ax_f.spines['top'].set_visible(False)
ax_f.spines['right'].set_visible(False)
ax_f.legend(fontsize=FS_LEGEND - 1, frameon=False, loc='lower right',
            handlelength=1.8, labelspacing=0.3)
ax_f.text(0.02, 0.97, '(f)', transform=ax_f.transAxes,
          fontsize=FS_PANEL_LABEL, fontweight='bold', va='top', ha='left')

# =============================================================================
# SAVE
# =============================================================================
os.makedirs(os.path.dirname(OUT_FILE), exist_ok=True)
plt.savefig(OUT_FILE, dpi=300, bbox_inches='tight', facecolor='white')
print(f'\nFigure saved: {OUT_FILE}')
plt.show()
